Run: headless pygame with SDL's dummy video driver; simulated clock (each Clock.tick advances the game by its frame time, no real sleeping); random seed 0; keys injected as events and as key.get_pressed() state; mouse plan: one left click at the window centre at the start of phase 2, then a move to the lower-right quarter at the start of phase 3.
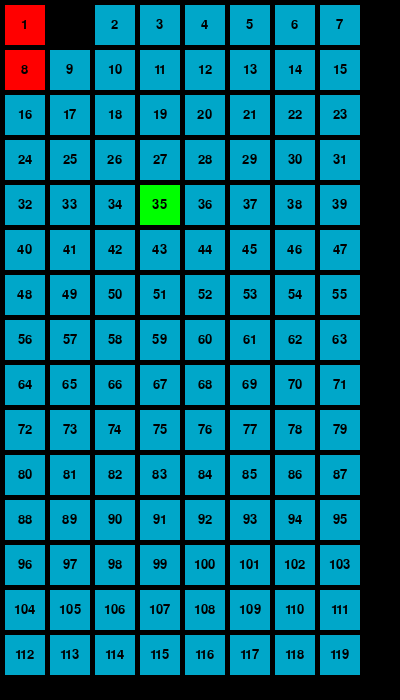
Frame 1 of 4 · flips 1–60 · no input
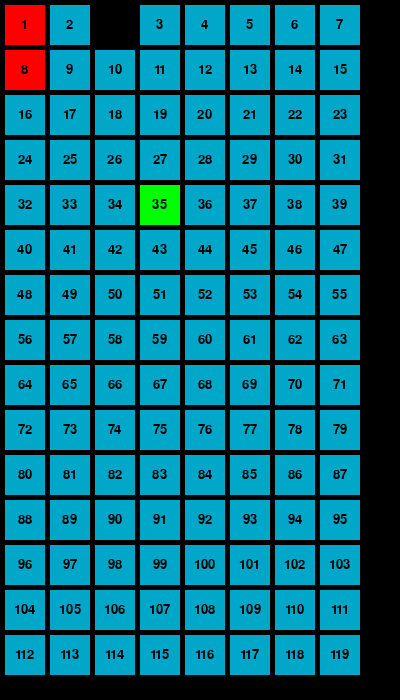
Frame 2 of 4 · flips 61–180 · clicked the window centre · tapped SPACE, RETURN · held RIGHT (→), D
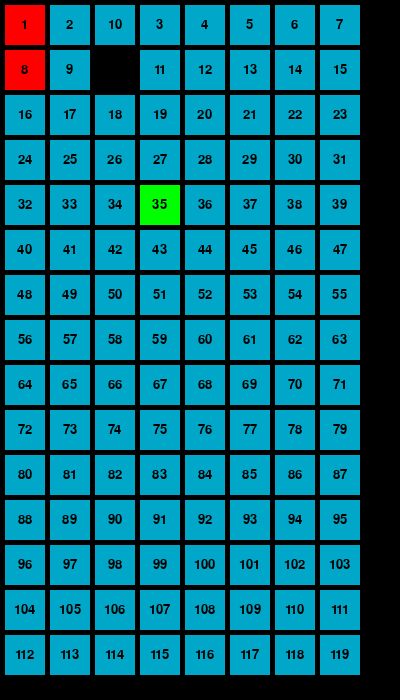
Frame 3 of 4 · flips 181–300 · moved the mouse to the lower-right quarter · held DOWN (↓), S
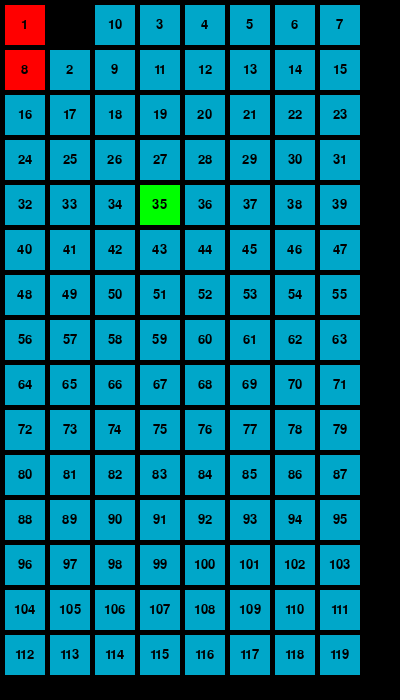
Frame 4 of 4 · flips 301–420 · held LEFT (←), A, UP (↑), W

The pygame program that drew these frames:

import pygame, sys, os, random
    
class Simulator: 

    previous = None 
    moves = None
    speed = 500

    def __init__(self, gs,ts,ms):  #gridSize, size of tiles, margin size
        self.gs, self.ts, self.ms = gs,ts,ms

        #create grid
        self.tiles_len  = gs[0]*gs[1]-1 
        self.tiles = [(x,y) for y in range (gs[1]) for x in range(gs[0])] 
        self.tiles.append(self.tiles.pop(self.tiles.index((1,0))))    

        #We have to identical array of tile pos to use one to slide them to the new position
        self.tilepos=[(x*(ts+ms)+ms, y*(ts+ms)+ms) for y in range (gs[1]) for x in range(gs[0])] #actual position on screen
        #array for coord on screen for the grid
        self.tilePOS = { (x,y): (x*(ts+ms)+ms, y*(ts+ms)+ms) for y in range (gs[1]) for x in range(gs[0])} #the place they slide to

        self.images = []
        #text 
        font = pygame.font.Font(None, 20)
        
        for i in range (self.tiles_len): 
            x,y = self.tilepos[i]
            image = pygame.Surface((ts,ts))
            if i == 0 or i ==7:
                image.fill((255,0,0))
            elif i == 34:
                image.fill((0,255,0))
            else:
                image.fill((0,167,201))
            text = font.render(str(i+1), 2, (0,0,0))
            w,h = text.get_size()
            image.blit(text, ((ts-w)/2, (ts-h)/2))
            self.images+=[image]

        


    def getBlank(self): 
        return self.tiles[-1]
    def setBlank(self, pos): 
        self.tiles[-1] = pos  
    opentile= property(getBlank, setBlank)
    
    def switch(self, tile): 
        self.tiles[self.tiles.index(tile)], self.opentile, self.prev = self.opentile, tile, self.opentile

    def in_grid(self, tile ): 
        return tile[0]>=0 and tile[0]< self.gs[0] and tile[1]>=0 and tile[1]< self.gs[1]

    def adjacent(self): 
        x,y = self.opentile
        return (x-1,y), (x+1,y),(x,y-1), (x,y+1)        

    def update(self,dt): 
        
        mouse = pygame.mouse.get_pressed()
        mpos = pygame.mouse.get_pos()

        if mouse[0]:
            x, y  = mpos[0]%(self.ts+self.ms), mpos[0]%(self.ts+self.ms)
            if x>self.ms and y>self.ms:
                tile = mpos[0]//self.ts, mpos[1]//self.ts
                if self.in_grid(tile) and tile in self.adjacent():
                    self.switch(tile)
                    print(self.tiles)

        s = self.speed * dt 
        for i in range (self.tiles_len): 
            x,y = self.tilepos[i] # Current pos
            X,Y = self.tilePOS[self.tiles[i]] #Target pos
            #If the value between the current and target is less than speed, we can just let it jump right into place. 
            #Otherwise, we just need to add/substract in direction
            dx,dy = X-x, Y-y
            self.tilepos[i] = (X if abs(dx)<s else x+s if dx>0 else x-s), (Y if abs(dy)<s else y+s if dy>0 else y-s)

    def draw(self, screen):
        for i in range (self.tiles_len): 
            x,y = self.tilepos[i]
            screen.blit(self.images[i], (x,y))

    def events (self, event): 
        if event.type == pygame.KEYDOWN: 
            for key, dx, dy in ((pygame.K_w,0,-1),(pygame.K_s,0,1),(pygame.K_a,-1,0),(pygame.K_d,1,0)): 
                if event.key == key:
                    x,y = self.opentile
                    tile = x+dx, y+dy
                    if self.in_grid(tile): 
                        self.switch(tile)

def main(): 
    pygame.init()
    os.environ['SDL_VIDEO_CENTERED'] = '1'
    pygame.display.set_caption('SMART CITY: Bicycle Parking Problem')
    screen = pygame.display.set_mode((400,700))
    fpsclock = pygame.time.Clock()
    program = Simulator((8,15), 40, 5)


    while True: 
        dt = fpsclock.tick()/1000

        screen.fill((0,0,0,))
        program.draw(screen)
        pygame.display.flip()

        for event in pygame.event.get(): 
            if event.type == pygame.QUIT: 
                pygame.quit()
                sys.exit()
            program.events(event)

        program.update(dt)


if __name__ == "__main__": 
    main()




        

    

        
